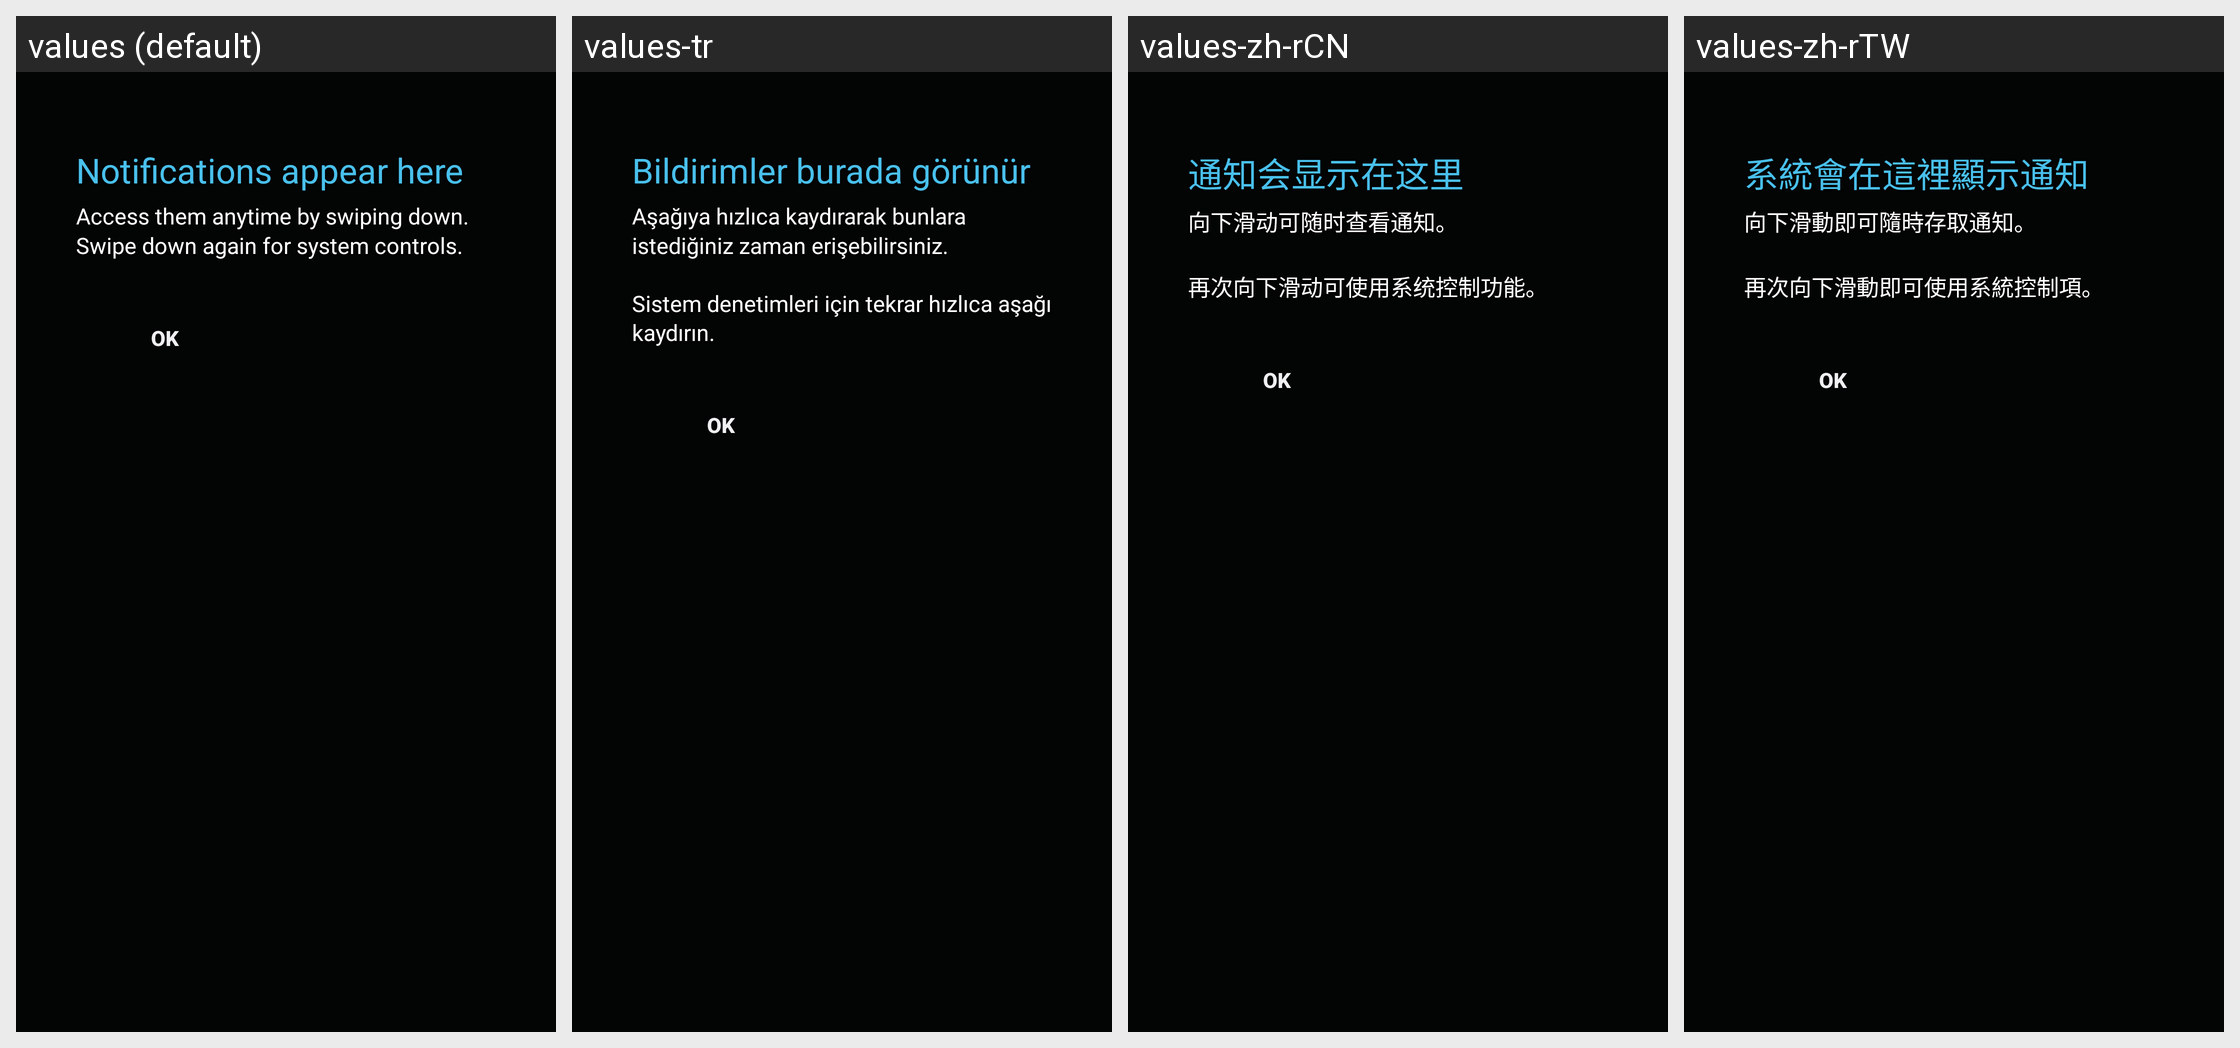

The same Android screen rendered under several of its app's locales, left to right. List the strings drawn on it with the default value and each locale's translation.
Android screen res/layout/status_bar_help.xml rendered under 4 locales, left to right: values (default), values-tr, values-zh-rCN, values-zh-rTW. Device: Nexus 5 (rendered at 1080×1920; each locale shown at half size, 540×960, under a caption strip naming it); theme android:Theme.DeviceDefault.
Other locales in the repository, not shown: values-af, values-am, values-ar, values-bg, values-bn, values-bs, values-ca, values-cs, values-da, values-de, values-el, values-en, values-en-rCA, values-en-rGB, values-es, values-es-rES, values-es-rUS, values-et, values-eu, values-fa, values-fi, values-fr, values-fr-rCA, values-gl, values-hi, values-hr, values-hu, values-hy, values-in, values-is, values-it, values-iw, values-ja, values-jv, values-kk, values-kn, values-ko, values-lt, values-lv, values-mk, values-ml, values-mr, values-ms, values-nb, values-nl, values-pl, values-pt, values-pt-rBR, values-pt-rPT, values-rm, values-ro, values-ru, values-sk, values-sl, values-sq, values-sr, values-su, values-sv, values-sw, values-ta, values-te, values-th, values-tl, values-uk, values-vi, values-zh-rHK, values-zu.
Strings drawn on this screen, with the default value and each locale's value (text and hints the layout hard-codes, and strings that could not be matched under every locale, appear in the picture but are not listed):

status_bar_help_title
  values: Notifications appear here
  values-tr: Bildirimler burada görünür
  values-zh-rCN: 通知会显示在这里
  values-zh-rTW: 系統會在這裡顯示通知

status_bar_help_text
  values: Access them anytime by swiping down.
      Swipe down again for system controls.
  values-tr: Aşağıya hızlıca kaydırarak bunlara istediğiniz zaman erişebilirsiniz.
      
      Sistem denetimleri için tekrar hızlıca aşağı kaydırın.
  values-zh-rCN: 向下滑动可随时查看通知。
      
      再次向下滑动可使用系统控制功能。
  values-zh-rTW: 向下滑動即可隨時存取通知。
      
      再次向下滑動即可使用系統控制項。
